Run: headless pygame with SDL's dummy video driver; simulated clock (each Clock.tick advances the game by its frame time, no real sleeping); random seed 0; keys injected as events and as key.get_pressed() state; mouse plan: one left click at the window centre at the start of phase 2, then a move to the lower-right quarter at the start of phase 3.
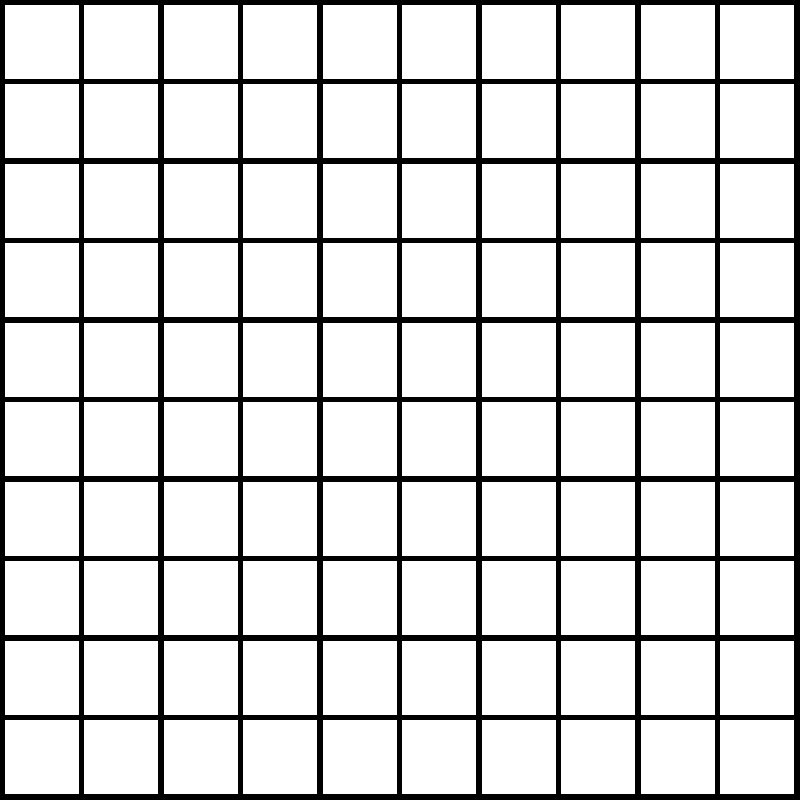
Frame 1 of 4 · flips 1–60 · no input
Frame 2 of 4 · flips 61–180 · clicked the window centre · tapped SPACE, RETURN · held RIGHT (→), D · screen unchanged from frame 1, image omitted
Frame 3 of 4 · flips 181–300 · moved the mouse to the lower-right quarter · held DOWN (↓), S · screen unchanged from frame 2, image omitted
Frame 4 of 4 · flips 301–420 · held LEFT (←), A, UP (↑), W · screen unchanged from frame 3, image omitted

The pygame program that drew these frames:

import pygame

# Pygame Setup
pygame.init()

screen_size = 800
display = pygame.display.set_mode((screen_size, screen_size))
clock = pygame.time.Clock()

# Constants
WHITE = (255, 255, 255)
LIGHT_GREY = (200, 200, 200)
BLACK = (0, 0, 0)
RED = (255, 64, 64)
BLUE = (64, 64, 255)

TILE_STATUS_COLORS = {
    "empty": WHITE,
    "mouse_hover": LIGHT_GREY,
    "player1": RED,
    "player2": BLUE
}

FPS = 60

# Default Game Settings
grid_size = 10
tile_buffer = 5

class Grid:
    def __init__(self):
        pass

# Grid Class
    def __init__(self, grid_size, screen_size, tile_buffer):
        self.grid_size = grid_size
        self.tile_buffer = tile_buffer
        
        self.tile_size = self.calculate_tile_size(screen_size)

        tiles = []
        for x in range(grid_size):
            for y in range(grid_size):
                tiles.append(Tile(x, y, self.tile_size, tile_buffer, "empty"))
        self.tiles = tiles

    def calculate_tile_size(self, total_length):
        """Calculates the size of each tile based on screen size and buffer."""
        tile_buffer_total = self.tile_buffer * self.grid_size + self.tile_buffer
        tiles_total = total_length - tile_buffer_total
        return tiles_total / self.grid_size

    def draw(self):
        for tile in self.tiles:
            pygame.draw.rect(display, tile.color, (tile.x_coordinate, tile.y_coordinate, self.tile_size, self.tile_size))

    def find_tile(self, x, y):
        """Finds the tile at a given (x, y) coordinate."""
        for tile in self.tiles:
            if (tile.x_coordinate <= x <= tile.x_coordinate + self.tile_size and
                tile.y_coordinate <= y <= tile.y_coordinate + self.tile_size):
                return tile
        return None
    
    # funcs for:
        # drawing tiles/grid
        # managing tile statuses
        # updating tile statuses
        # being able to manage how tiles interact with eachother


# Tile Class
class Tile:
    def __init__(self, x_index, y_index, tile_size, tile_buffer, status):
        self.x_index = x_index
        self.y_index = y_index
        self.status = status
        self.tile_size = tile_size

        self.x_coordinate = (x_index * tile_size) + ((x_index + 1) * tile_buffer)
        self.y_coordinate = (y_index * tile_size) + ((y_index + 1) * tile_buffer)
        self.color = TILE_STATUS_COLORS[status]

    def update_status(self, new_status):
        self.status = new_status
        self.color = TILE_STATUS_COLORS[new_status]

# Main Loop
def main():
    grid = Grid(grid_size, screen_size, tile_buffer)
    current_player = "player1"
    running = True

    while running:
        mouse_x, mouse_y = pygame.mouse.get_pos()

        for event in pygame.event.get():
            if event.type == pygame.QUIT:
                running = False

            elif event.type == pygame.MOUSEBUTTONDOWN:
                clicked_tile = grid.find_tile(mouse_x, mouse_y)
                if clicked_tile:
                    clicked_tile.update_status(current_player)
                    current_player = "player2" if current_player == "player1" else "player1"

        # Rendering
        display.fill(BLACK)
        grid.draw()

        # Pygame updates
        pygame.display.flip()
        clock.tick(FPS)

    pygame.quit()

main()
